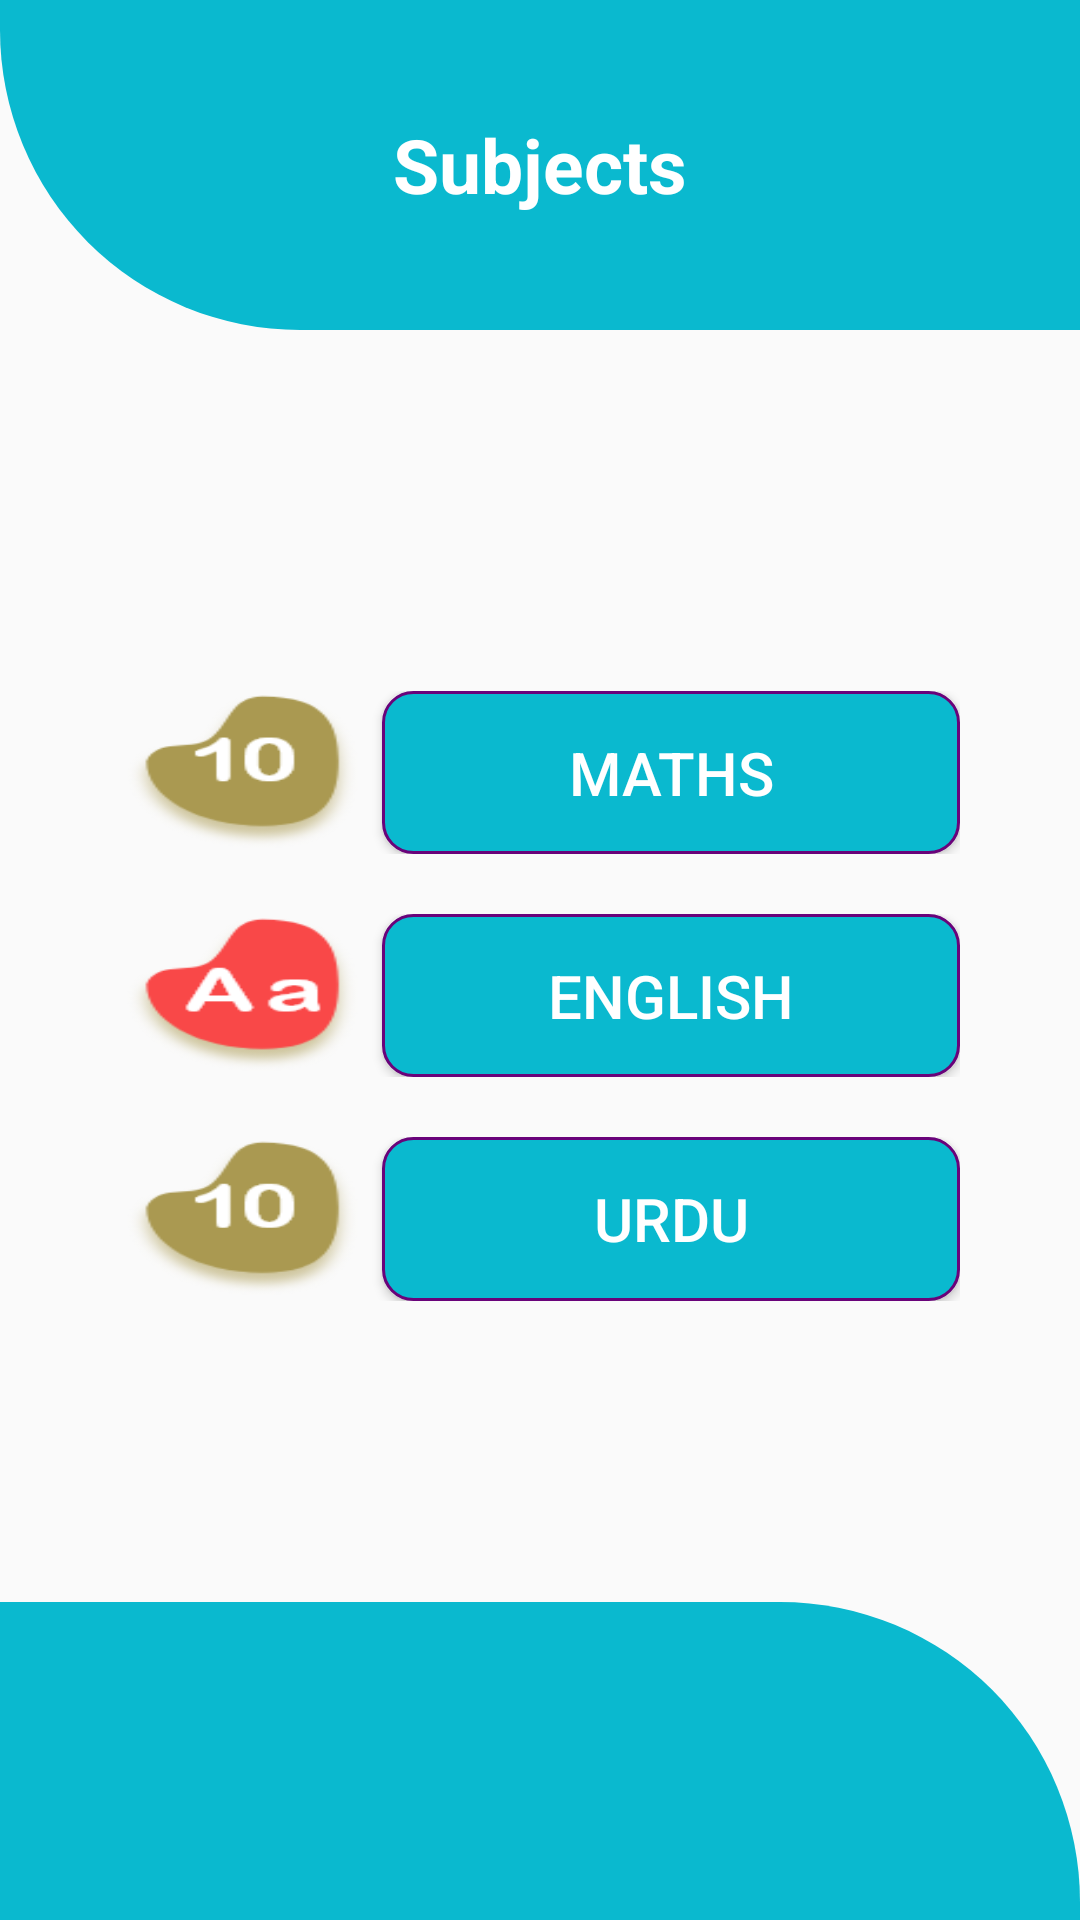

The Android layout XML behind this screen, and the referenced resources:
<!-- AndroidManifest.xml: application theme AppTheme -->
<!-- res/layout/activity_subject_maic.xml -->
<?xml version="1.0" encoding="utf-8"?>
<LinearLayout xmlns:android="http://schemas.android.com/apk/res/android"
    xmlns:app="http://schemas.android.com/apk/res-auto"
    xmlns:tools="http://schemas.android.com/tools"
    android:layout_width="match_parent"
    android:weightSum="2"
    android:layout_height="match_parent"
    android:orientation="vertical"
   >

    <LinearLayout
        android:layout_width="match_parent"
        android:layout_height="110dp"
        android:background="@drawable/shape">
<TextView
    android:layout_width="match_parent"
    android:textSize="25sp"
    android:textColor="#fff"
    android:textStyle="bold"
    android:text="Subjects"
    android:gravity="center"
    android:layout_height="match_parent">

</TextView>
    </LinearLayout>
    <LinearLayout
        android:layout_width="match_parent"
        android:layout_weight="1.6"
        android:layout_gravity="center"
        android:gravity="center"
        android:weightSum="2"
        android:orientation="vertical"
        android:layout_height="0dp">

        <LinearLayout
            android:layout_width="match_parent"
            android:layout_weight=".3"
            android:weightSum="2"
            android:layout_marginTop="20dp"
            android:layout_marginRight="40dp"
            android:layout_marginLeft="40dp"
            android:layout_height="0dp">
            <ImageView
                android:layout_width="0dp"
                android:layout_weight=".6"
                android:background="@drawable/ic_ten"
                android:layout_height="match_parent">

            </ImageView>
            <View
                android:layout_width="5dp"
                android:layout_height="match_parent">

            </View>
            <Button
                android:layout_width="0dp"
                android:text="Maths"
                android:textSize="20dp"
                android:id="@+id/maths_button"
                android:textColor="#fff"
                android:background="@drawable/bbuttonssahpe"
                android:layout_weight="1.4"
                android:layout_height="match_parent">

            </Button>
        </LinearLayout>
        <LinearLayout
            android:layout_width="match_parent"
            android:layout_weight=".3"
            android:weightSum="2"
            android:layout_marginTop="20dp"
            android:layout_marginRight="40dp"
            android:layout_marginLeft="40dp"
            android:layout_height="0dp">
            <ImageView
                android:layout_width="0dp"
                android:layout_weight=".6"
                android:background="@drawable/img_a"
                android:layout_height="match_parent">

            </ImageView>
            <View
                android:layout_width="5dp"
                android:layout_height="match_parent">

            </View>
            <Button
                android:layout_width="0dp"
                android:text="English"
                android:id="@+id/English_button"
                android:textSize="20dp"
                android:textColor="#fff"
                android:background="@drawable/bbuttonssahpe"
                android:layout_weight="1.4"
                android:layout_height="match_parent">

            </Button>
        </LinearLayout>
        <LinearLayout
            android:layout_width="match_parent"
            android:layout_weight=".3"
            android:weightSum="2"
            android:layout_marginTop="20dp"
            android:layout_marginRight="40dp"
            android:layout_marginLeft="40dp"
            android:layout_height="0dp">
            <ImageView
                android:layout_width="0dp"
                android:layout_weight=".6"
                android:background="@drawable/ic_ten"
                android:layout_height="match_parent">

            </ImageView>
            <View
                android:layout_width="5dp"
                android:layout_height="match_parent">

            </View>
            <Button
                android:layout_width="0dp"
                android:text="Urdu"
                android:textSize="20dp"
                android:id="@+id/Urdu"
                android:textColor="#fff"
                android:background="@drawable/bbuttonssahpe"
                android:layout_weight="1.4"
                android:layout_height="match_parent">

            </Button>
        </LinearLayout>

    </LinearLayout>
    <LinearLayout
        android:layout_width="match_parent"
        android:layout_weight=".4"
        android:background="@drawable/shape2"
        android:layout_height="0dp">

    </LinearLayout>





</LinearLayout>
<!-- resources referenced by this layout -->
<resources>
  <!-- drawable bbuttonssahpe (drawable) -->
  <?xml version="1.0" encoding="utf-8"?>
  <shape xmlns:android="http://schemas.android.com/apk/res/android">
      <solid android:color="@color/skyblue"></solid>
      <stroke
          android:width="1dp"
          android:color="#69037A"></stroke>
      <corners android:radius="10dp"></corners>
  </shape>
  <!-- drawable ic_ten: png bitmap (drawable, 8002 bytes) -->
  <!-- drawable img_a: png bitmap (drawable, 8634 bytes) -->
  <!-- drawable shape (drawable) -->
  <?xml version="1.0" encoding="utf-8"?>
  <shape xmlns:android="http://schemas.android.com/apk/res/android">
      <corners android:bottomLeftRadius="100dp"></corners>
      <solid android:color="@color/skyblue"></solid>
  </shape>
  <!-- drawable shape2 (drawable) -->
  <?xml version="1.0" encoding="utf-8"?>
  <shape xmlns:android="http://schemas.android.com/apk/res/android">
      <corners android:topRightRadius="100dp" RightRadius="100dp"></corners>
      <solid android:color="@color/skyblue"></solid>
  
  </shape>
  <style name="AppTheme" parent="Theme.AppCompat.Light.DarkActionBar">
          
          <item name="colorPrimary">@color/skyblue</item>
          <item name="colorPrimaryDark">@color/skyblue</item>
          <item name="colorAccent">@color/colorAccent</item>
      </style>
  <color name="skyblue">#0AB9CF</color>
  <color name="colorAccent">#03DAC5</color>
</resources>
